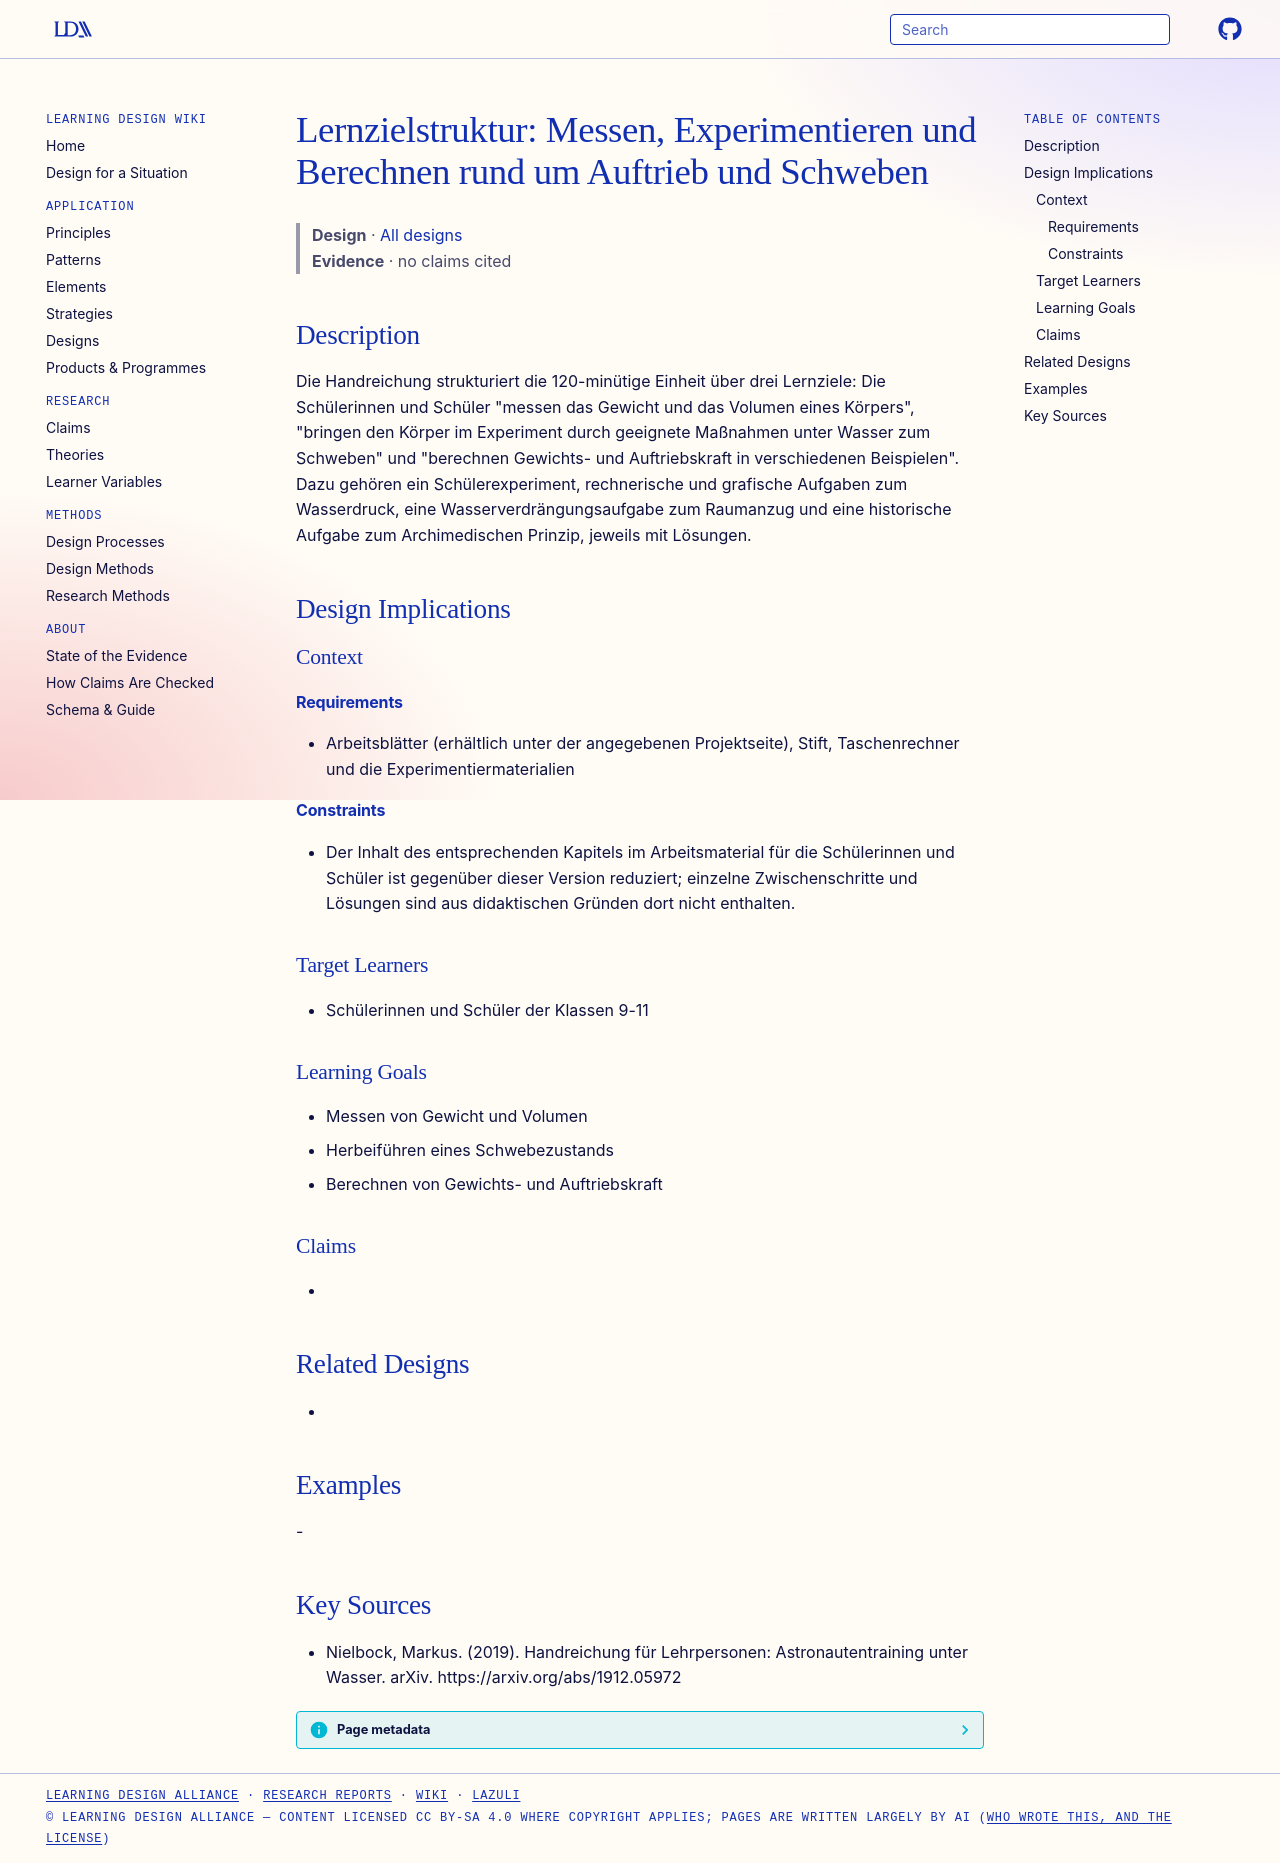

repository: Learning-Design-Alliance/learning-wiki · page: designs/auftrieb-messen-experimentieren-berechnen-muster/index.html · generator: mkdocs

---
type: design
id: auftrieb-messen-experimentieren-berechnen-muster
title: "Lernzielstruktur: Messen, Experimentieren und Berechnen rund um Auftrieb und Schweben"
description: "Die Handreichung strukturiert die 120-minütige Einheit über drei Lernziele: Die Schülerinnen und Schüler \"messen das Gewicht und das Volumen eines Körpers\", \"bringen den Körper im Experiment durch geeignete Maßnahmen..."
status: review
generated:
  by: "process:settle-candidates"
  at: 2026-11-18
sources:
  - id: nielbock-2019
    resource: "https://arxiv.org/abs/1912.05972"
    title: "Nielbock, Markus. (2019). Handreichung für Lehrpersonen: Astronautentraining unter Wasser. arXiv. https://arxiv.org/abs/1912.05972"
    author: Nielbock, Markus
---

# Lernzielstruktur: Messen, Experimentieren und Berechnen rund um Auftrieb und Schweben

> **Design** · [All designs](index.md)
> **Evidence** · no claims cited

## Description
Die Handreichung strukturiert die 120-minütige Einheit über drei Lernziele: Die Schülerinnen und Schüler "messen das Gewicht und das Volumen eines Körpers", "bringen den Körper im Experiment durch geeignete Maßnahmen unter Wasser zum Schweben" und "berechnen Gewichts- und Auftriebskraft in verschiedenen Beispielen". Dazu gehören ein Schülerexperiment, rechnerische und grafische Aufgaben zum Wasserdruck, eine Wasserverdrängungsaufgabe zum Raumanzug und eine historische Aufgabe zum Archimedischen Prinzip, jeweils mit Lösungen.

## Design Implications

### Context
#### Requirements
- Arbeitsblätter (erhältlich unter der angegebenen Projektseite), Stift, Taschenrechner und die Experimentiermaterialien
#### Constraints
- Der Inhalt des entsprechenden Kapitels im Arbeitsmaterial für die Schülerinnen und Schüler ist gegenüber dieser Version reduziert; einzelne Zwischenschritte und Lösungen sind aus didaktischen Gründen dort nicht enthalten.

### Target Learners
- Schülerinnen und Schüler der Klassen 9-11

### Learning Goals
- Messen von Gewicht und Volumen
- Herbeiführen eines Schwebezustands
- Berechnen von Gewichts- und Auftriebskraft

### Claims
- 

## Related Designs
- 

## Examples
-

## Key Sources
- Nielbock, Markus. (2019). Handreichung für Lehrpersonen: Astronautentraining unter Wasser. arXiv. https://arxiv.org/abs/1912.05972
